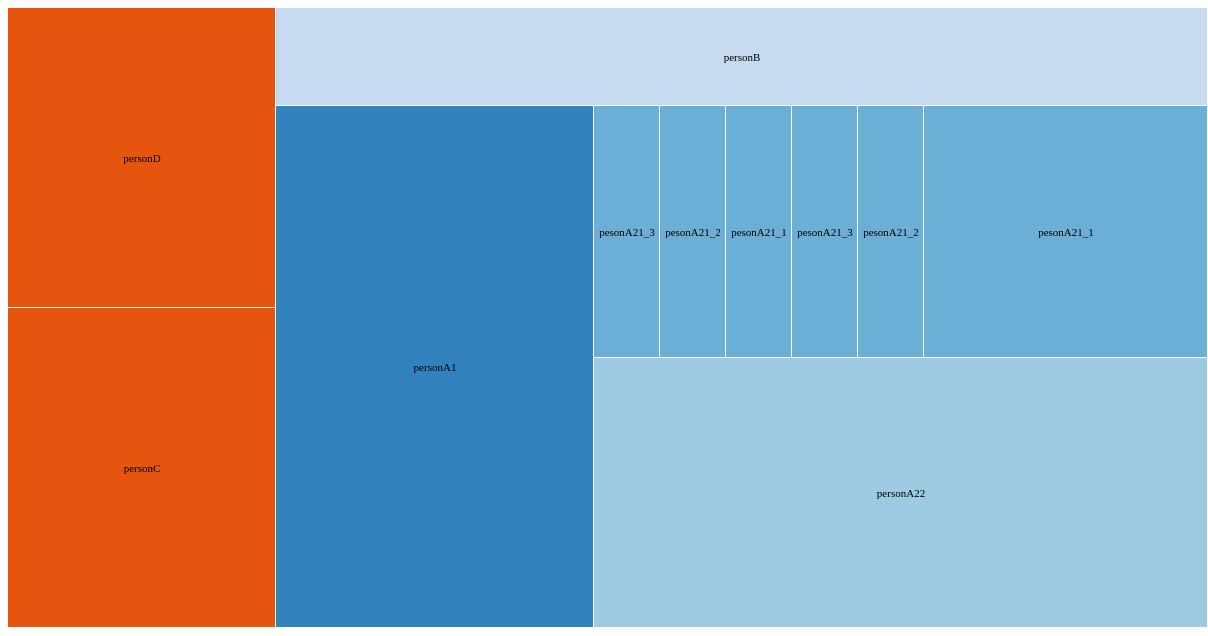
D3 v3 page, settled after 480 driven frames (8 s of simulated time); the page loaded 1 data file(s).



var w = 1280 - 80,
    h = 800 - 180,
    x = d3.scale.linear().range([0, w]),
    y = d3.scale.linear().range([0, h]),
    color = d3.scale.category20c(),
    root,
    node;

var treemap = d3.layout.treemap()
    .size([w, h])
   //.mode("slice") 
    //.mode("dice")
    .mode("slice-dice")	
	//.mode("squarify")      
    .value(function(d) { return d.total; });
	  
	
var svg = d3.select("#body").append("div")
    .attr("class", "chart")
    .style("width", w + "px")
    .style("height", h + "px")
    .append("svg")
    .attr("width", w)
    .attr("height", h)
    .append("g");

d3.json("data_treemap.json", function(data) {
  node = root = data;
  var nodes = treemap.nodes(root)
      .filter(function(d) {
	          
					  return !d.children; }); // on retourne les noeuds feuilles
					  //return (d.depth==2); }); // on retourne les noeuds feuilles
	  //console.log("node=",nodes);


  var cell = svg.selectAll("g")
      .data(nodes)
      .enter().append("g")
      .attr("class", "cell")
      .attr("transform", function(d) { console.log(d); return "translate(" + d.x + "," + d.y + ")"; });
							   //return zoom(node == d.parent ? root : d.parent); });

  cell.append("rect")
      .attr("width", function(d) { return d.dx - 1; })
      .attr("height", function(d) { return d.dy - 1; })
      .style("fill", function(d) {return color(d.parent.name); });

  cell.append("text")
      .attr("x", function(d) { return d.dx / 2; })
      .attr("y", function(d) { return d.dy / 2; })
      .attr("dy", ".35em")
      .attr("text-anchor", "middle")
      .text(function(d) { return d.name; });

  //d3.select(window).on("click", function() { zoom(root); });

  
});


    

### data: data_treemap.json
{
 "name": "diet",
 "children": [
  {
   "name": "A?",
   "children": [
    "{... 2 keys}",
    "{... 5 keys}"
   ]
  },
  {
   "name": "B?",
   "children": [
    "{... 5 keys}",
    "{... 5 keys}"
   ]
  }
 ]
}